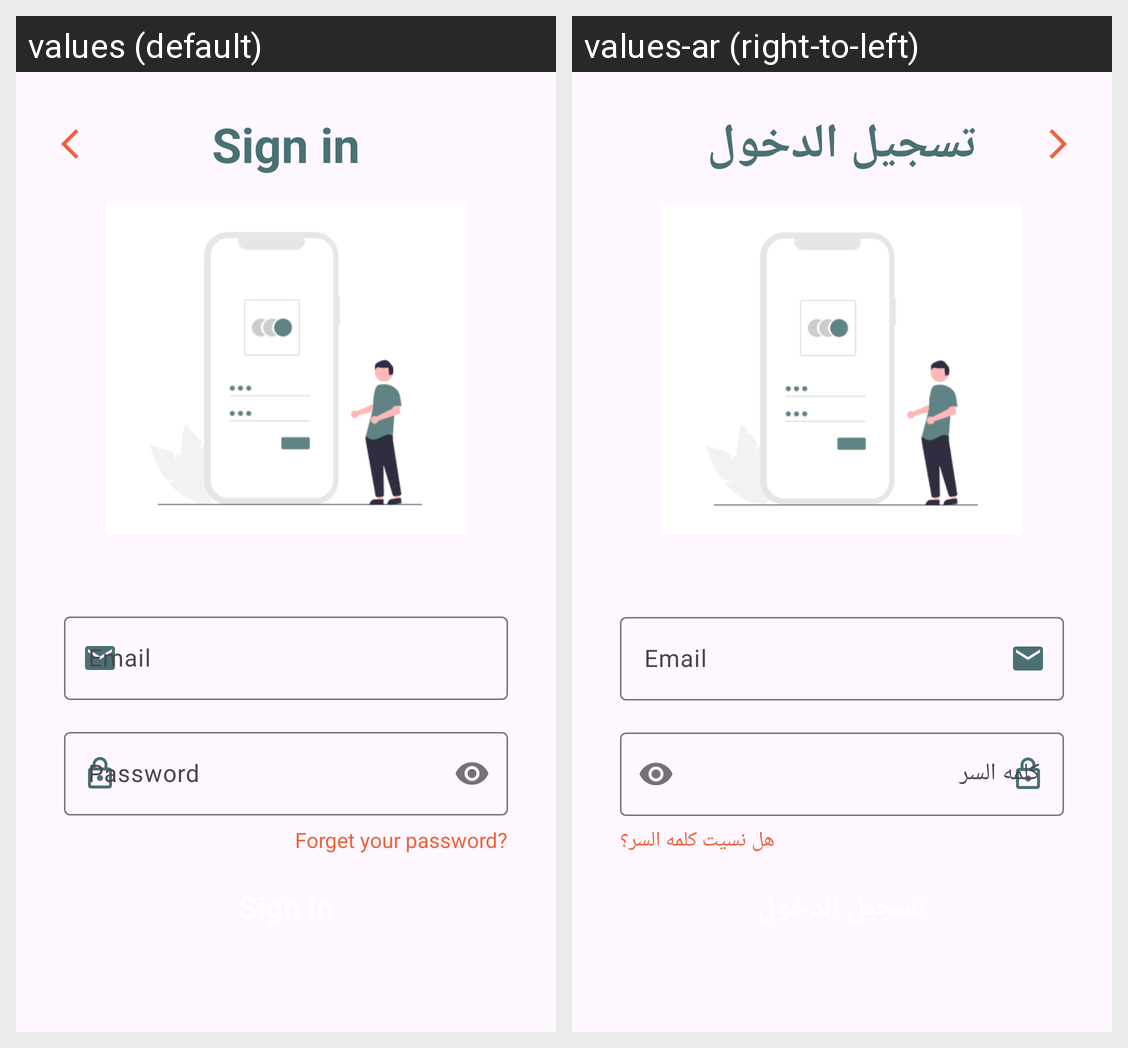

For this localized Android screen grid, give each drawn string resource with its value in every locale shown.
Android screen res/layout/fragment_sign_in.xml rendered under 2 locales, left to right: values (default), values-ar (right-to-left). Device: Nexus 5 (rendered at 1080×1920; each locale shown at half size, 540×960, under a caption strip naming it); theme Theme.HomeCompass.
Strings drawn on this screen, with the default value and each locale's value (text and hints the layout hard-codes, and strings that could not be matched under every locale, appear in the picture but are not listed):

sign_in
  values: Sign in
  values-ar: تسجيل الدخول

password
  values: Password
  values-ar: كلمه السر

forget_your_password
  values: Forget your password?
  values-ar: هل نسيت كلمه السر؟
